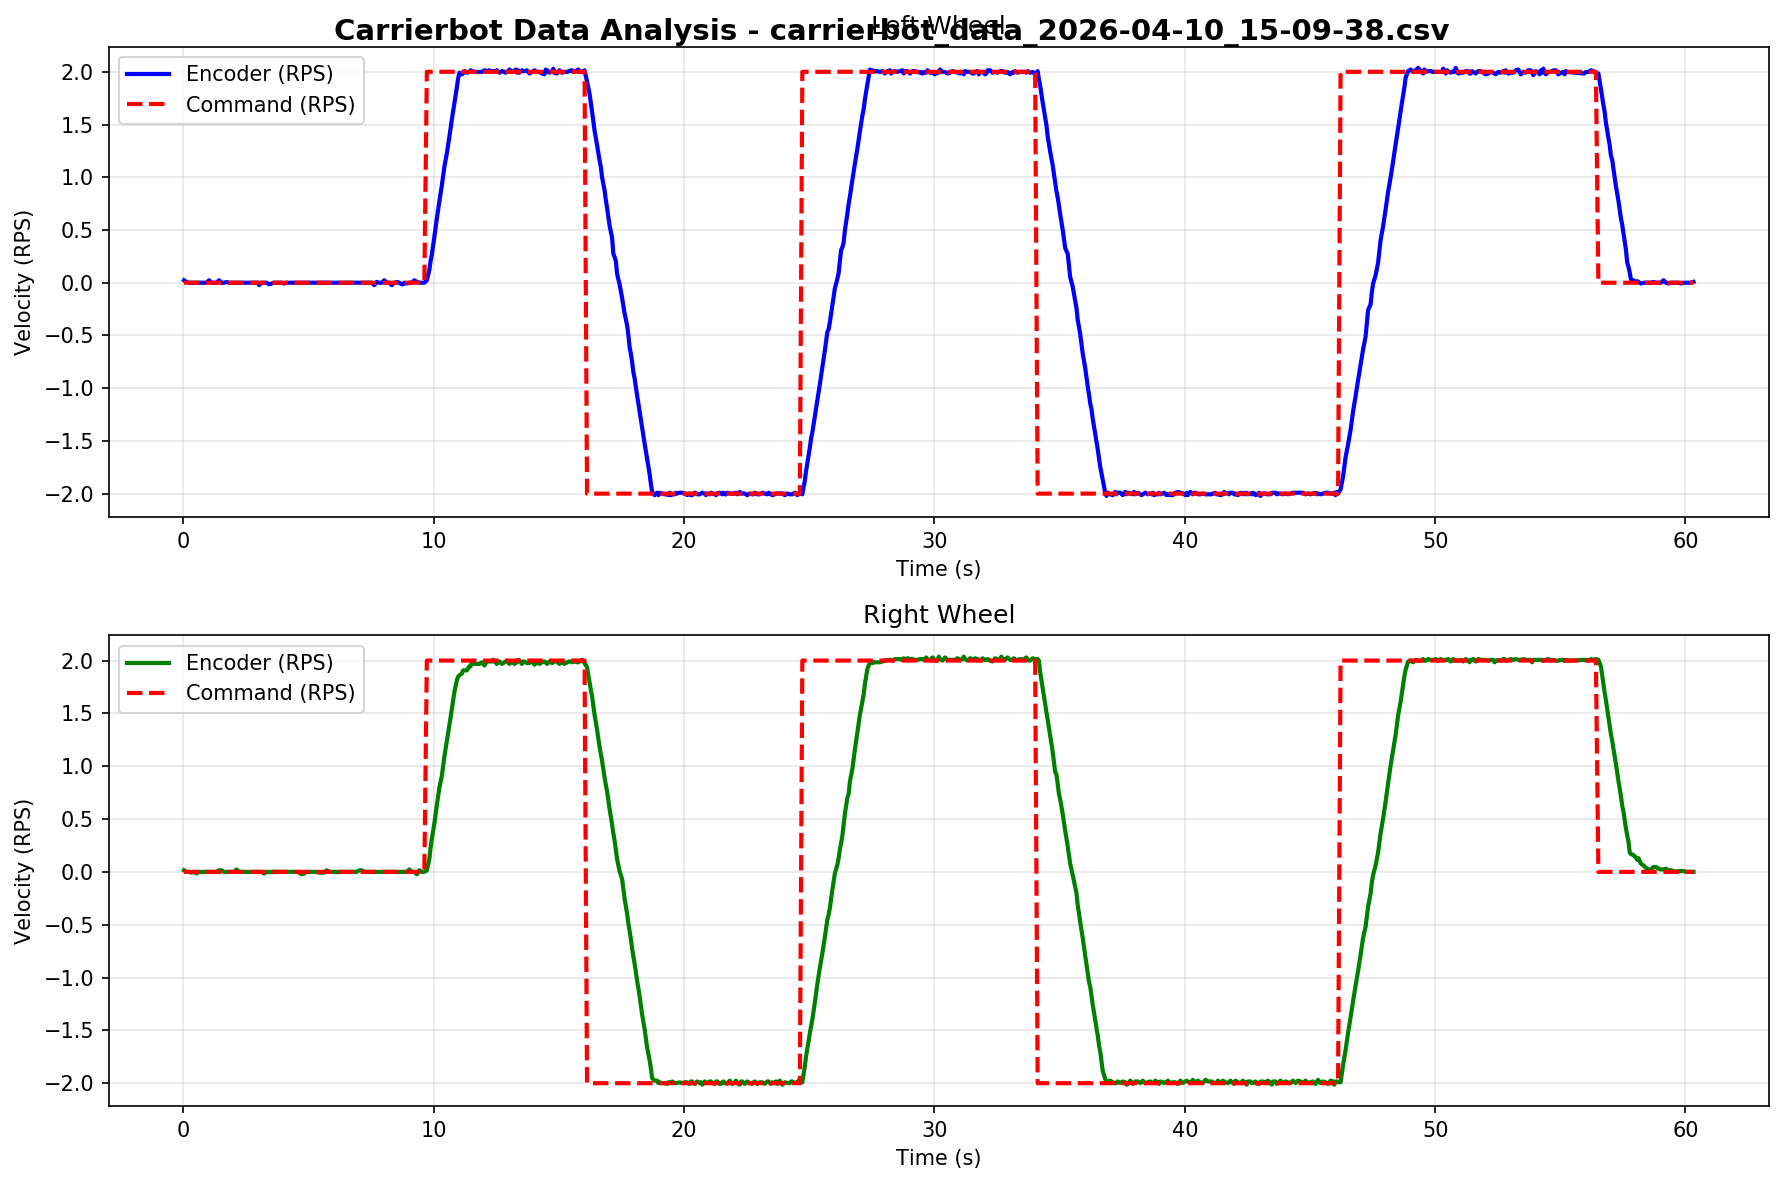

Values plotted in this chart, from the file beside it:
timestamp_ms, left_encoder_rps, right_encoder_rps, left_cmd_rps, right_cmd_rps
23, 0.0229, 0.0153, 0.0000, 0.0000
123, 0.0076, 0.0000, 0.0000, 0.0000
222, 0.0000, 0.0000, 0.0000, 0.0000
323, 0.0000, -0.0076, 0.0000, 0.0000
423, 0.0000, 0.0000, 0.0000, 0.0000
523, 0.0000, -0.0153, 0.0000, 0.0000
623, 0.0000, 0.0000, 0.0000, 0.0000
723, 0.0000, 0.0000, 0.0000, 0.0000
823, 0.0000, 0.0000, 0.0000, 0.0000
923, 0.0000, 0.0000, 0.0000, 0.0000
1023, 0.0229, 0.0000, 0.0000, 0.0000
1123, 0.0000, 0.0000, 0.0000, 0.0000
1223, 0.0000, 0.0000, 0.0000, 0.0000
1323, 0.0000, 0.0000, 0.0000, 0.0000
1423, 0.0229, 0.0153, 0.0000, 0.0000
1523, 0.0000, 0.0153, 0.0000, 0.0000
1623, 0.0000, 0.0000, 0.0000, 0.0000
1723, 0.0076, 0.0000, 0.0000, 0.0000
1823, 0.0000, 0.0000, 0.0000, 0.0000
1923, 0.0000, 0.0000, 0.0000, 0.0000
2023, 0.0000, 0.0000, 0.0000, 0.0000
2123, 0.0000, 0.0229, 0.0000, 0.0000
2223, 0.0000, 0.0000, 0.0000, 0.0000
2323, 0.0000, 0.0000, 0.0000, 0.0000
2423, 0.0000, 0.0000, 0.0000, 0.0000
2523, 0.0000, 0.0000, 0.0000, 0.0000
2623, 0.0000, 0.0000, 0.0000, 0.0000
2723, 0.0000, 0.0000, 0.0000, 0.0000
2823, 0.0000, 0.0000, 0.0000, 0.0000
2923, 0.0000, 0.0000, 0.0000, 0.0000
2973, 0.0000, 0.0000, 0.0000, 0.0000
3023, -0.0229, 0.0000, 0.0000, 0.0000
3123, 0.0000, 0.0000, 0.0000, 0.0000
3223, 0.0000, -0.0153, 0.0000, 0.0000
3323, 0.0000, 0.0000, 0.0000, 0.0000
3423, -0.0153, 0.0000, 0.0000, 0.0000
3523, -0.0076, 0.0000, 0.0000, 0.0000
3622, 0.0000, 0.0000, 0.0000, 0.0000
3723, 0.0000, 0.0000, 0.0000, 0.0000
3823, 0.0000, 0.0000, 0.0000, 0.0000
3923, 0.0000, 0.0000, 0.0000, 0.0000
4023, -0.0076, 0.0000, 0.0000, 0.0000
4123, 0.0000, 0.0000, 0.0000, 0.0000
4173, 0.0000, 0.0000, 0.0000, 0.0000
4223, 0.0000, 0.0000, 0.0000, 0.0000
4323, 0.0000, 0.0000, 0.0000, 0.0000
4423, 0.0000, 0.0000, 0.0000, 0.0000
4523, 0.0000, 0.0000, 0.0000, 0.0000
4623, 0.0000, -0.0076, 0.0000, 0.0000
4723, 0.0000, -0.0229, 0.0000, 0.0000
4823, 0.0000, -0.0153, 0.0000, 0.0000
4923, 0.0000, 0.0000, 0.0000, 0.0000
5023, 0.0000, 0.0000, 0.0000, 0.0000
5123, 0.0000, 0.0000, 0.0000, 0.0000
5223, 0.0000, 0.0000, 0.0000, 0.0000
5323, 0.0000, 0.0000, 0.0000, 0.0000
5423, 0.0000, -0.0076, 0.0000, 0.0000
5523, 0.0000, -0.0076, 0.0000, 0.0000
5623, 0.0000, -0.0076, 0.0000, 0.0000
5723, 0.0000, 0.0153, 0.0000, 0.0000
... 682 more rows
